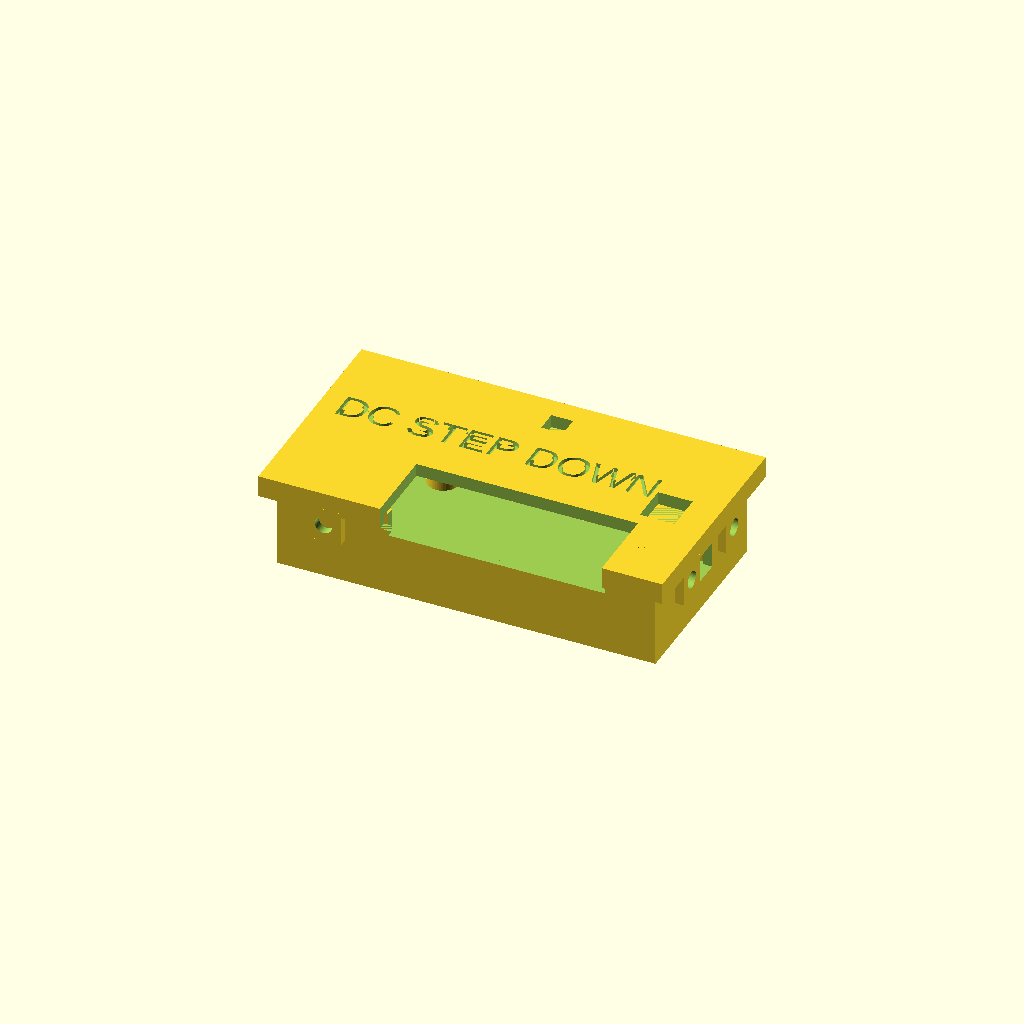
Cell 1: the model at its default parameters.
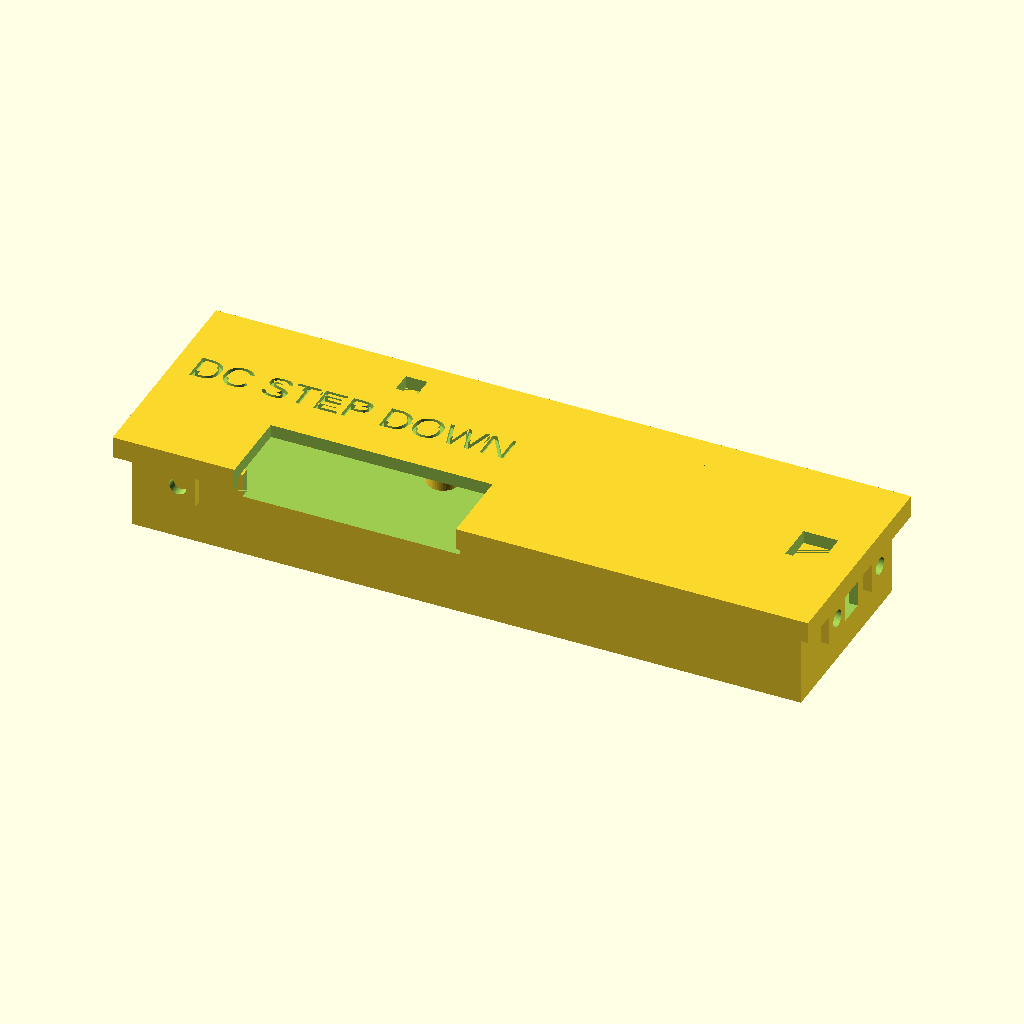
Cell 2: the same model with pcb_l = 134.
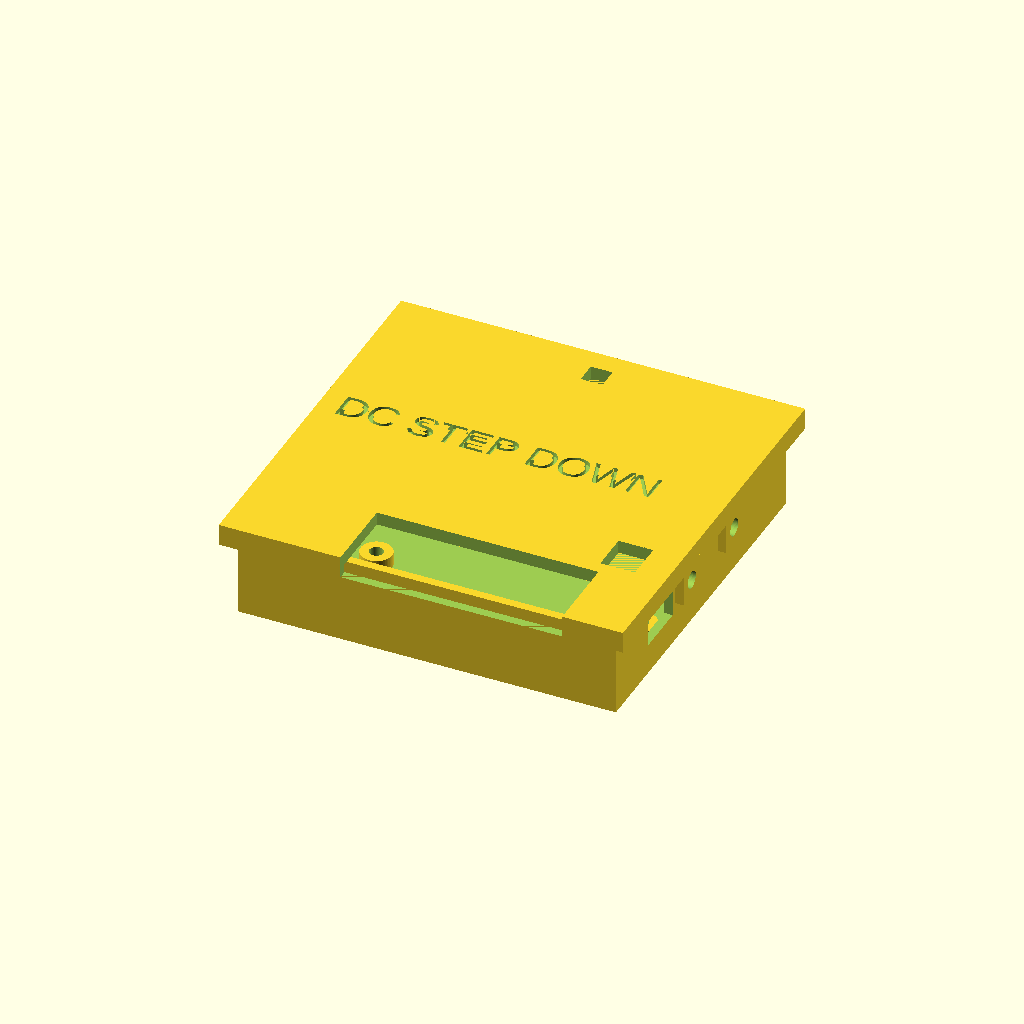
Cell 3 — pcb_w set to 78, the other parameters unchanged.
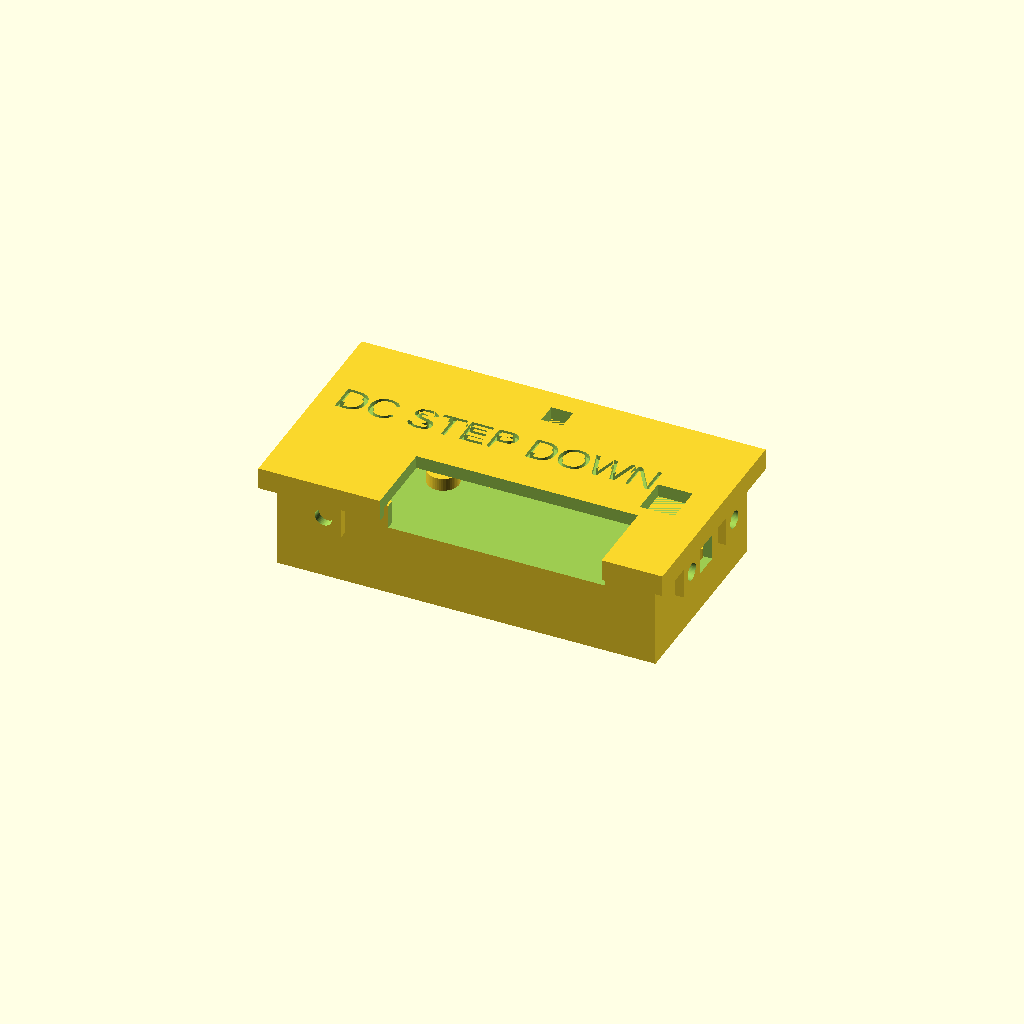
Cell 4 — pcb_h set to 4, the other parameters unchanged.
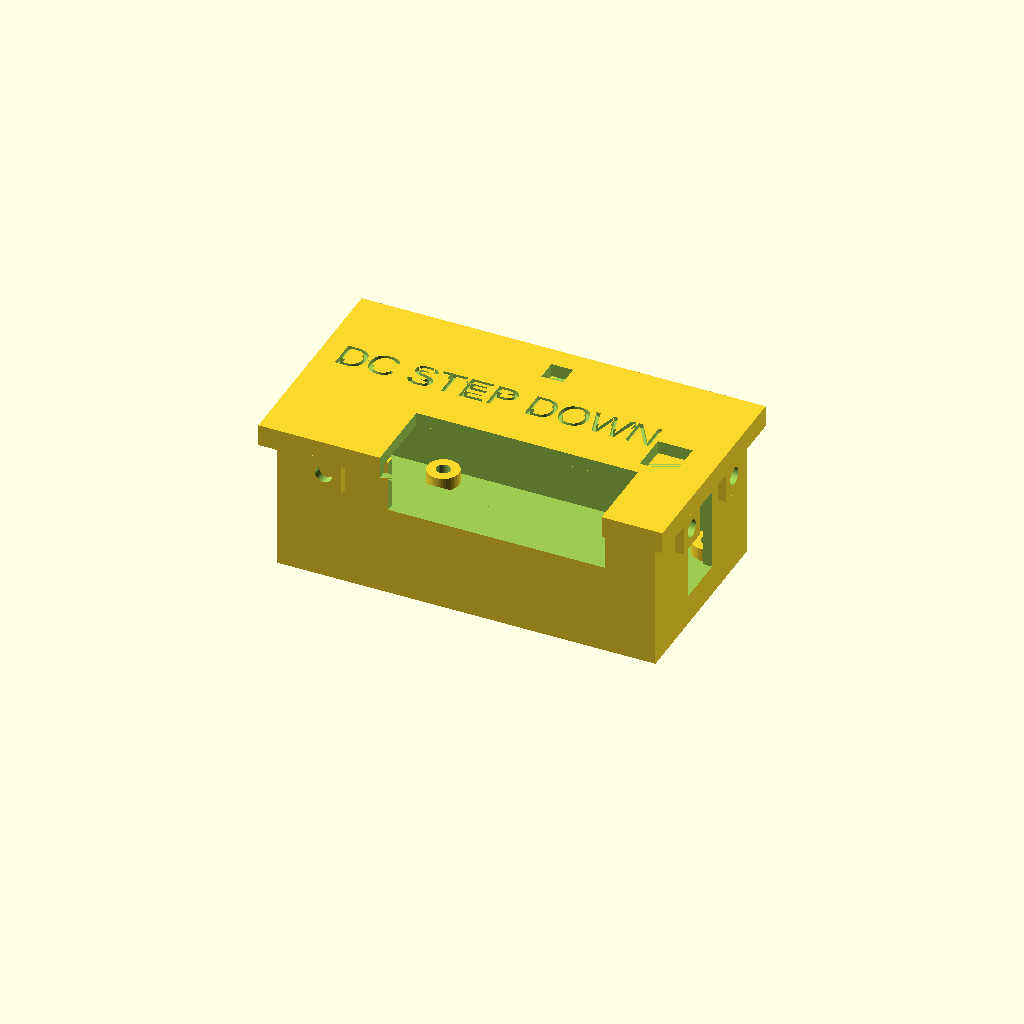
Cell 5 — pcb_elems_h set to 26, the other parameters unchanged.
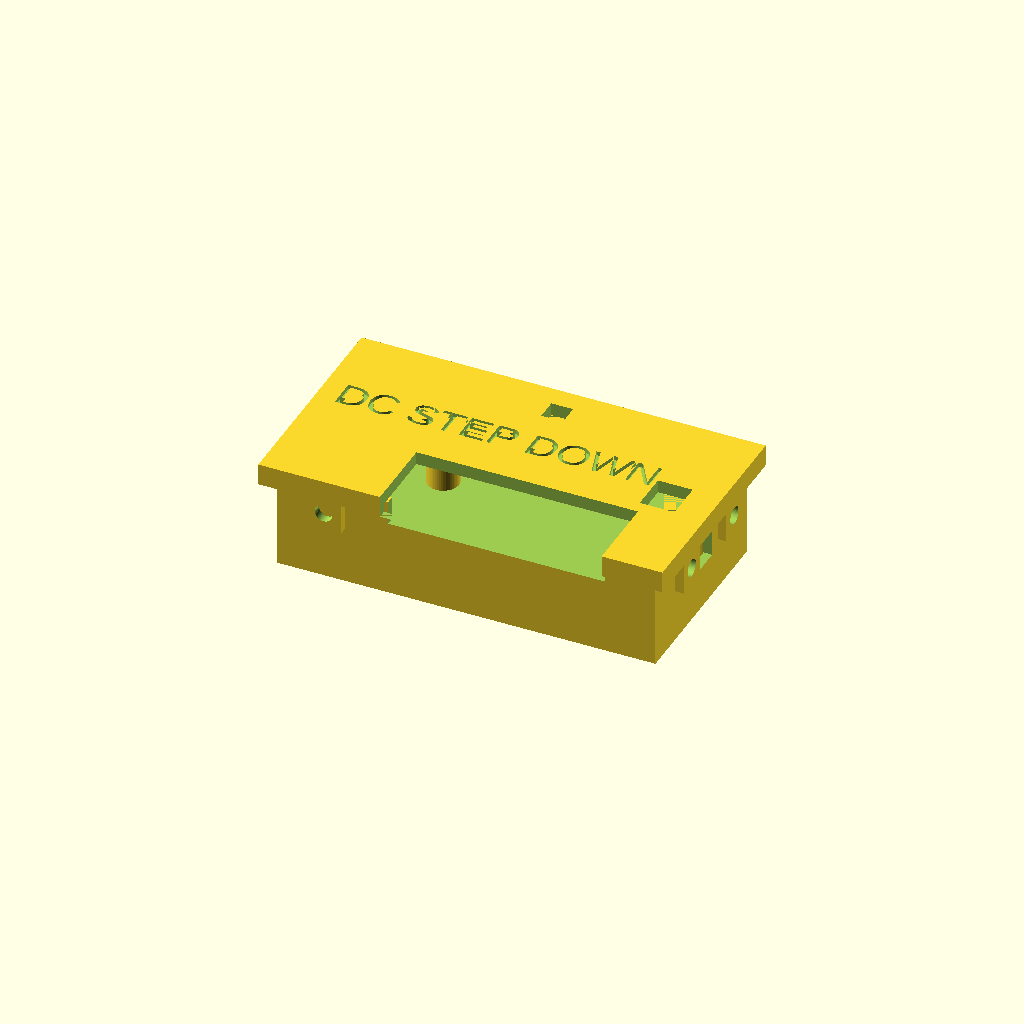
Cell 6 — pcb_under_h set to 6, the other parameters unchanged.
All cells are drawn from one camera (rotation 55°, 0°, 25°, orthographic, colour scheme Cornfield), so only the parameter changes between them.
The OpenSCAD source (openscad/dc_step_down_box/dc_box.scad):
$fn = 50;

pcb_l = 67;
pcb_w = 39;
pcb_h = 2;
pcb_elems_h = 13;
pcb_under_h = 3;

left_pad = 15;
pad = 1;
lid_pad = 1;

holes_dist_l = 61;
holes_dist_w = 33;
hole_off = 3.5;
hole_d = 3.2;
hole_pass_d = 4;
hole_stand_d = hole_d+4;

wall = 2;
wall_h = wall + pcb_under_h + pcb_h + pcb_elems_h;

font = "Liberation Sans";

module lid() {
  translate([-left_pad-pcb_l/2-wall-lid_pad, -pcb_w/2-wall-pad-lid_pad, wall_h]) {
    difference() {
      translate([-wall, -wall, -wall]) {
        cube([left_pad+pcb_l+wall*4+pad+lid_pad*2, pcb_w+wall*4+pad*2+lid_pad*2, wall*2+1]);
      }
      translate([0, 0, -wall_h]) {
        cube([left_pad+pcb_l+wall*2+pad+lid_pad*2, pcb_w+wall*2+pad*2+lid_pad*2, wall_h]);
      }
      // hole for out
      translate([left_pad+pcb_l-lid_pad-wall*2-1, wall+lid_pad+16, 0]) {
        cube([8, 9, wall*2]);
      }
      // hole for voltage control
      translate([44, pcb_w, 0]) {
        cube([5, 5, wall*2]);
      }
      // hole for numbers and buttons
      translate([26, -6, -wall]) {
        cube([51, 16+6, wall*4]);
      }
      translate([wall, wall*2+pad+lid_pad+pcb_w/2, wall]) {
        linear_extrude(height = 2) {
          text("DC STEP DOWN", font = font, size = 7, direction = "ltr", spacing = 1 );
        }
      }
    }
  }
  translate([-left_pad-pcb_l/2, -pcb_w/2-pad, wall-lid_pad]) {
    //for holes for roof
    roof_holes(with_ears=true);
  }
}

module a_hole(with_ears=false) {
  if(with_ears) {
    difference() {
//    union() {
      translate([0, 0, 15]) {
        cube([hole_pass_d+4, hole_pass_d+4, wall], center=true);
      }
      cylinder(d=hole_pass_d, h=30);
    }
  } else {
    cylinder(d=hole_d, h=30);
  }
}

module roof_holes(with_ears=false) {
          // hole 1
          translate([25, pcb_w+20+lid_pad, wall_h-6]) {
            rotate([90, 0, 0]) {
              a_hole(with_ears);
            }
          }
          // hole 2
          translate([pcb_l+pad+wall+lid_pad+wall/2, pcb_w/2+11, wall_h-6]) {
            rotate([0, 90, 0]) {
              a_hole(with_ears);
            }
          }
          // hole 3
          translate([pcb_l+pad+wall+lid_pad+wall/2, pad+pcb_w/2-11, wall_h-6]) {
            rotate([0, 90, 0]) {
              a_hole(with_ears);
            }
          }
          // hole 4
          translate([10, (pcb_w-15)/2-lid_pad, wall_h-6]) {
            rotate([90, 0, 0]) {
              a_hole(with_ears);
            }
          }
          // hole 5
          translate([-left_pad-wall-wall/2-lid_pad, pcb_w/2-10, wall_h-6]) {
            rotate([0, 90, 0]) {
              a_hole(with_ears);
            }
          }
}

module box() {
  difference() {
    union() {
      difference() {
  //    union() {
        translate([-left_pad-pcb_l/2-wall, -pcb_w/2-wall-pad, 0]) {
          cube([left_pad+pcb_l+wall*2+pad, pcb_w+wall*2+pad*2, wall_h]);
        }
        translate([-left_pad-pcb_l/2, -pcb_w/2-pad, wall]) {
          cube([left_pad+pcb_l+pad, pcb_w+2*pad, wall_h]);
          // hole for buttons and numbers
          translate([left_pad+8.5, -pcb_w/2+wall, pcb_under_h+pcb_h+(pcb_elems_h+wall)/2]) {
            cube([50, 20, (pcb_elems_h+wall)/2]);
          }
          // hole for out
          translate([left_pad+pcb_l, 14, pcb_under_h+pcb_h]) {
            cube([50, 12, pcb_elems_h+wall]);
          }
          // hole for power
          translate([7, pcb_w+15, wall_h/2]) {
            rotate([90, 0, 0]) {
              cylinder(d=9, h=30);
            }
          }
          //holes for roof
          roof_holes();
        }
      }
      for(x=[0:1]) {
        for(y=[0:1]) {
          translate([x*holes_dist_l-holes_dist_l/2,
              y*holes_dist_w-holes_dist_w/2, wall]) {
            cylinder(d=hole_stand_d, h=pcb_under_h);
          }
        }
      }
    }
    for(x=[0:1]) {
      for(y=[0:1]) {
        translate([x*holes_dist_l-holes_dist_l/2,
            y*holes_dist_w-holes_dist_w/2, -25]) {
          cylinder(d=hole_d, h=50);
        }
      }
    }
  }
}

translate([0, 0, 0]) {
  lid();
}
box();
Parameter table extracted from the source (name, type, default, range or options):
pcb_l: number, default 67
pcb_w: number, default 39
pcb_h: number, default 2
pcb_elems_h: number, default 13
pcb_under_h: number, default 3
left_pad: number, default 15
pad: number, default 1
lid_pad: number, default 1
holes_dist_l: number, default 61
holes_dist_w: number, default 33
hole_off: number, default 3.5
hole_d: number, default 3.2
hole_pass_d: number, default 4
wall: number, default 2
font: string, default "Liberation Sans"
